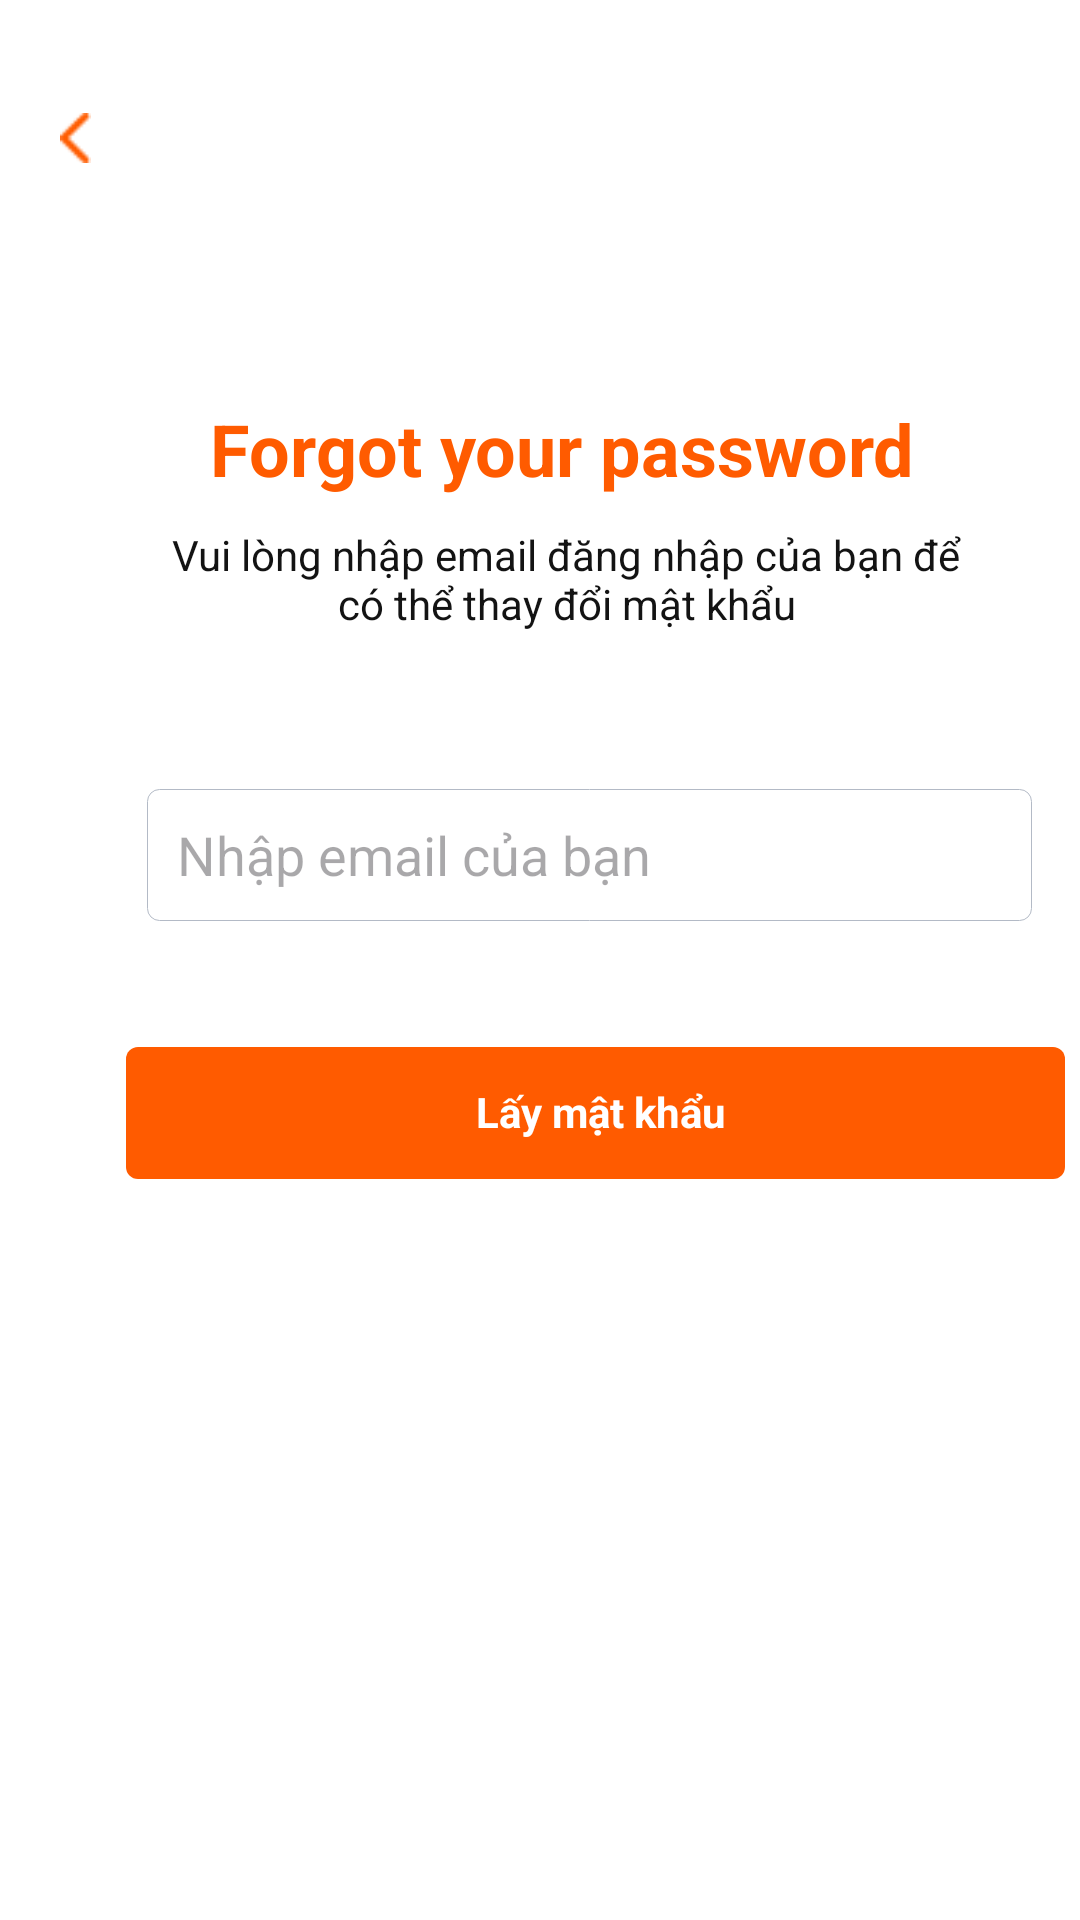

This screen was rendered from an Android layout file. Write that file and the resources it references.
<!-- AndroidManifest.xml: application theme Theme.Doanmobile -->
<!-- res/layout/activity_quenmatkhau.xml -->
<?xml version="1.0" encoding="utf-8"?>
<androidx.constraintlayout.widget.ConstraintLayout
    xmlns:android="http://schemas.android.com/apk/res/android"
    xmlns:app="http://schemas.android.com/apk/res-auto"
    xmlns:tools="http://schemas.android.com/tools"
    android:layout_width="match_parent"
    android:layout_height="match_parent"
    tools:context=".quenmatkhau">

    <RelativeLayout
        android:id="@+id/content_container"
        android:layout_width="wrap_content"
        android:layout_height="wrap_content"
        app:layout_constraintTop_toTopOf="parent"
        app:layout_constraintStart_toStartOf="parent"
        app:layout_constraintEnd_toEndOf="parent"
        app:layout_constraintBottom_toBottomOf="parent">

        <RelativeLayout
            android:id="@+id/page_quenmatkhau_ek1"
            android:layout_width="wrap_content"
            android:layout_height="wrap_content">


            <View
                android:id="@+id/_bg__quenmatkhau_ek2"
                android:layout_width="393dp"
                android:layout_height="786dp"
                android:layout_marginStart="0dp"
                android:layout_marginTop="0dp"
                android:background="@drawable/_bg__quenmatkhau_ek2_shape" />

            <RelativeLayout android:id="@+id/frame_43959"
                android:layout_marginTop="130dp"
                android:layout_marginStart="20dp"
                android:layout_width="wrap_content"
                android:layout_height="wrap_content"
                >

                <View   android:id="@+id/_bg__frame_43959_ek1"

                    android:layout_marginStart="0dp"
                    android:layout_marginTop="0dp"
                    android:layout_width="335dp"
                    android:layout_height="80dp" />


                <RelativeLayout android:id="@+id/frame_20456"
                    android:layout_marginTop="0dp"
                    android:layout_marginStart="0dp"
                    android:layout_width="wrap_content"
                    android:layout_height="wrap_content"
                    >

                    <View
                        android:id="@+id/_bg__frame_20456_ek1"

                        android:layout_width="335dp"
                        android:layout_height="80dp"
                        android:layout_marginStart="0dp"
                        android:layout_marginTop="0dp" />

                    <TextView android:id="@+id/title"
                        android:textStyle="bold"
                        android:layout_gravity="center_horizontal|center"
                        android:gravity="center"
                        android:textSize="24sp"
                        android:textColor="@color/title_color"
                        android:layout_marginLeft="-4dp"
                        android:layout_marginTop="0dp"
                        android:layout_width="342.4dp"
                        android:layout_height="39.4dp"
                        android:text="@string/title_string"
                        />

                    <TextView android:id="@+id/enter_your_email_and_we_will_send_you_a_code_to_reset_your_password_"
                        android:layout_gravity="center_horizontal|center"
                        android:gravity="center"
                        android:textSize="14sp"
                        android:textColor="@color/enter_your_email_and_we_will_send_you_a_code_to_reset_your_password__color"
                        android:layout_marginLeft="28dp"
                        android:layout_marginTop="42dp"
                        android:layout_width="281.4dp"
                        android:layout_height="42.4dp"
                        android:text="Vui lòng nhập email đăng nhập của bạn để có thể thay đổi mật khẩu"
                        />

                </RelativeLayout>

            </RelativeLayout>


            <RelativeLayout android:id="@+id/nav_field"
                android:layout_marginTop="24dp"
                android:layout_marginStart="0dp"
                android:layout_width="wrap_content"
                android:layout_height="wrap_content"
                >


                <RelativeLayout android:id="@+id/left_side_icons"
                    android:layout_marginTop="0dp"
                    android:layout_marginStart="0dp"
                    android:layout_width="wrap_content"
                    android:layout_height="wrap_content"
                    >


                    <RelativeLayout android:id="@+id/icon___back"
                        android:layout_marginTop="4dp"
                        android:layout_marginStart="16dp"
                        android:layout_width="wrap_content"
                        android:layout_height="wrap_content"
                        >


                        <RelativeLayout
                            android:id="@+id/_24___arrows___chevron_left"
                            android:layout_marginTop="6dp"
                            android:layout_marginStart="6dp"
                            android:layout_width="wrap_content"
                            android:layout_height="wrap_content"
                            />

                        <ImageView android:id="@+id/backquenmatkhau"
                            android:src="@drawable/back"
                            android:contentDescription="back"
                            android:layout_marginStart="4dp"
                            android:layout_marginTop="9.04dp"
                            android:layout_width="10.31dp"
                            android:layout_height="17.92dp"
                            android:clickable="true"
                            android:focusable="true"/>

                    </RelativeLayout>

                </RelativeLayout>

            </RelativeLayout>


            <RelativeLayout android:id="@+id/frame_20462"
                android:layout_marginTop="263dp"
                android:layout_marginStart="49dp"
                android:layout_width="wrap_content"
                android:layout_height="wrap_content"
                >


                <RelativeLayout android:id="@+id/input"
                    android:layout_marginTop="0dp"
                    android:layout_marginStart="0dp"
                    android:layout_width="wrap_content"
                    android:layout_height="wrap_content"
                    >


                    <RelativeLayout android:id="@+id/base_ek1"
                        android:layout_marginTop="0dp"
                        android:layout_marginStart="0dp"
                        android:layout_width="wrap_content"
                        android:layout_height="wrap_content"
                        >

                        <EditText   android:id="@+id/Emailquenmatkhau"
                            android:background="@drawable/base_ek3_shape"
                            android:layout_marginStart="-0.3dp"
                            android:layout_marginTop="-0.3dp"
                            android:layout_width="295dp"
                            android:layout_height="44dp"
                            android:hint="Nhập email của bạn"
                            android:paddingStart="10dp"
                            />

                    </RelativeLayout>



                </RelativeLayout>

            </RelativeLayout>


            <RelativeLayout android:id="@+id/button"
                android:layout_marginTop="349dp"
                android:layout_marginStart="42dp"
                android:layout_width="wrap_content"
                android:layout_height="wrap_content"
                >

                <View   android:id="@+id/btnSendResetLink"
                    android:background="@drawable/base_ek4_shape"
                    android:layout_marginStart="0dp"
                    android:layout_marginTop="0dp"
                    android:layout_width="313dp"
                    android:layout_height="44dp"
                    android:clickable="true"
                    android:focusable="true"
                    />

                <TextView android:id="@+id/label_ek1"
                    android:textStyle="bold"
                    android:layout_gravity="center_horizontal|center"
                    android:gravity="center"
                    android:textSize="14sp"
                    android:textColor="@color/_bg__quenmatkhau_ek2_color"
                    android:layout_marginLeft="83dp"
                    android:layout_marginTop="10dp"
                    android:layout_width="150dp"
                    android:layout_height="23.4dp"
                    android:text="Lấy mật khẩu"
                    />

            </RelativeLayout>

        </RelativeLayout>

    </RelativeLayout>
</androidx.constraintlayout.widget.ConstraintLayout>
<!-- resources referenced by this layout -->
<resources>
  <color name="_bg__quenmatkhau_ek2_color">#FFFFFF</color>
  <color name="enter_your_email_and_we_will_send_you_a_code_to_reset_your_password__color">#131313</color>
  <color name="title_color">#FF5B00</color>
  <!-- drawable _bg__quenmatkhau_ek2_shape (drawable) -->
  <?xml version="1.0" encoding="utf-8"?>
  <shape xmlns:android="http://schemas.android.com/apk/res/android"
  	android:shape="rectangle" >
  	<solid android:color="@color/_bg__quenmatkhau_ek2_color" />
  </shape>
  <!-- drawable back: png bitmap (drawable, 287 bytes) -->
  <!-- drawable base_ek3_shape (drawable) -->
  <?xml version="1.0" encoding="utf-8"?>
  <shape xmlns:android="http://schemas.android.com/apk/res/android"
  	android:shape="rectangle" >
  	<corners android:radius="4dp" />
  	<stroke android:color="#b3bac6" android:width="0.3dp" />
  	<solid android:color="@color/_bg__quenmatkhau_ek2_color" />
  </shape>
  <!-- drawable base_ek4_shape (drawable) -->
  <?xml version="1.0" encoding="utf-8"?>
  <shape xmlns:android="http://schemas.android.com/apk/res/android"
  	android:shape="rectangle" >
  	<corners android:radius="4dp" />
  	<solid android:color="@color/title_color" />
  </shape>
  <string name="title_string">Forgot your password</string>
  <style name="Theme.Doanmobile" parent="Base.Theme.Doanmobile" />
  <style name="Base.Theme.Doanmobile" parent="Theme.Material3.DayNight.NoActionBar">
          
          
      </style>
</resources>
